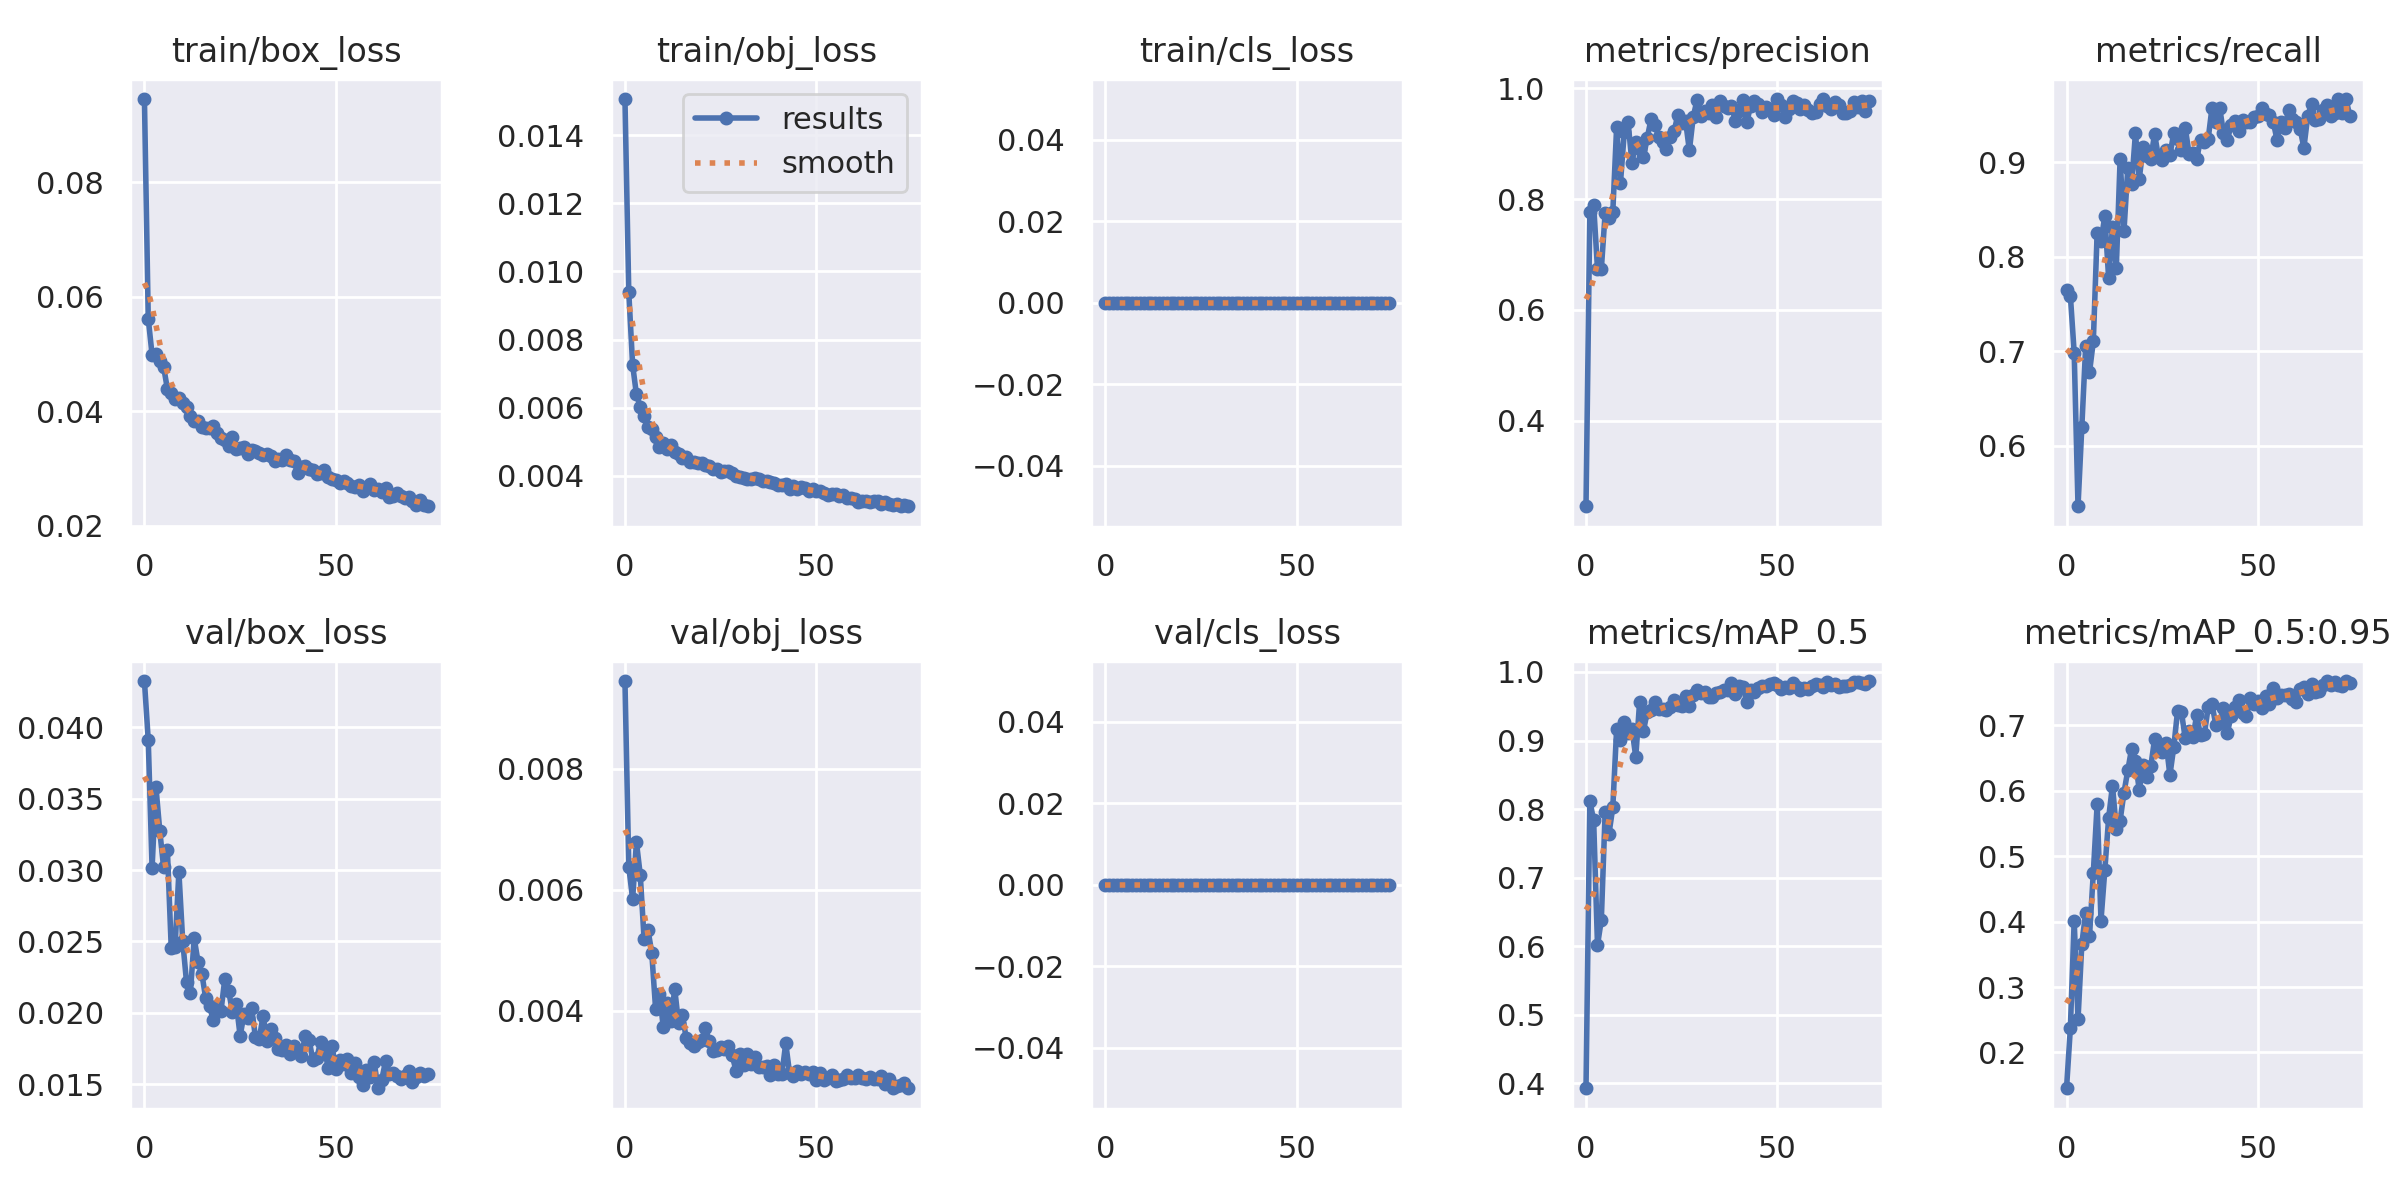

Values plotted in this chart, from the file beside it:
epoch, train/box_loss, train/obj_loss, train/cls_loss, metrics/precision, metrics/recall, metrics/mAP_0.5, metrics/mAP_0.5:0.95, val/box_loss, val/obj_loss, val/cls_loss, x/lr0, x/lr1, x/lr2
0, 0.09456, 0.01506, 0, 0.2453, 0.7651, 0.3928, 0.1453, 0.04323, 0.009447, 0, 0.07062, 0.003264, 0.003264
1, 0.05614, 0.009382, 0, 0.7773, 0.759, 0.8121, 0.2369, 0.03908, 0.006378, 0, 0.04055, 0.006518, 0.006518
2, 0.04988, 0.007259, 0, 0.7891, 0.6986, 0.7834, 0.4014, 0.03016, 0.005843, 0, 0.01039, 0.009692, 0.009692
3, 0.05001, 0.006386, 0, 0.674, 0.5361, 0.6015, 0.2506, 0.03583, 0.006782, 0, 0.00964, 0.00964, 0.00964
4, 0.0488, 0.006031, 0, 0.6734, 0.6205, 0.6382, 0.3661, 0.03277, 0.006242, 0, 0.00964, 0.00964, 0.00964
5, 0.04779, 0.00574, 0, 0.7749, 0.7052, 0.7955, 0.4136, 0.03021, 0.00518, 0, 0.00952, 0.00952, 0.00952
6, 0.04386, 0.005435, 0, 0.7659, 0.6777, 0.7639, 0.3773, 0.03138, 0.00534, 0, 0.0094, 0.0094, 0.0094
7, 0.04317, 0.005372, 0, 0.7769, 0.7108, 0.8025, 0.4749, 0.02456, 0.004957, 0, 0.00928, 0.00928, 0.00928
8, 0.04218, 0.00515, 0, 0.9303, 0.8253, 0.9167, 0.5794, 0.02462, 0.004033, 0, 0.00916, 0.00916, 0.00916
9, 0.04227, 0.004849, 0, 0.8293, 0.8163, 0.9002, 0.4016, 0.02986, 0.004278, 0, 0.00904, 0.00904, 0.00904
10, 0.04134, 0.004976, 0, 0.921, 0.8431, 0.9269, 0.4784, 0.02502, 0.003738, 0, 0.00892, 0.00892, 0.00892
11, 0.04068, 0.004774, 0, 0.9386, 0.7771, 0.9111, 0.5584, 0.02214, 0.00413, 0, 0.0088, 0.0088, 0.0088
12, 0.0391, 0.004894, 0, 0.8653, 0.8313, 0.9171, 0.6078, 0.02141, 0.003824, 0, 0.00868, 0.00868, 0.00868
13, 0.03834, 0.004699, 0, 0.9033, 0.7881, 0.876, 0.5422, 0.02522, 0.004359, 0, 0.00856, 0.00856, 0.00856
14, 0.03828, 0.004646, 0, 0.8914, 0.9036, 0.9562, 0.5544, 0.02358, 0.003789, 0, 0.00844, 0.00844, 0.00844
15, 0.03731, 0.004521, 0, 0.8756, 0.827, 0.9139, 0.5969, 0.02275, 0.003929, 0, 0.00832, 0.00832, 0.00832
16, 0.0371, 0.004543, 0, 0.911, 0.8938, 0.9422, 0.631, 0.02104, 0.003542, 0, 0.0082, 0.0082, 0.0082
17, 0.03706, 0.004416, 0, 0.9449, 0.8765, 0.9452, 0.6644, 0.02046, 0.003463, 0, 0.00808, 0.00808, 0.00808
18, 0.03743, 0.004405, 0, 0.9334, 0.9307, 0.9567, 0.6448, 0.0195, 0.003413, 0, 0.00796, 0.00796, 0.00796
19, 0.03622, 0.004374, 0, 0.913, 0.8825, 0.9466, 0.601, 0.02038, 0.003475, 0, 0.00784, 0.00784, 0.00784
20, 0.03538, 0.004388, 0, 0.903, 0.9157, 0.9465, 0.6394, 0.02015, 0.003511, 0, 0.00772, 0.00772, 0.00772
21, 0.03491, 0.004308, 0, 0.8914, 0.9066, 0.944, 0.6207, 0.02239, 0.003705, 0, 0.0076, 0.0076, 0.0076
22, 0.03383, 0.004293, 0, 0.9119, 0.9036, 0.9485, 0.6372, 0.02153, 0.003496, 0, 0.00748, 0.00748, 0.00748
23, 0.03544, 0.004188, 0, 0.9223, 0.9299, 0.9598, 0.6786, 0.02006, 0.003335, 0, 0.00736, 0.00736, 0.00736
24, 0.03336, 0.004203, 0, 0.9525, 0.9057, 0.9522, 0.6639, 0.02063, 0.003345, 0, 0.00724, 0.00724, 0.00724
25, 0.03361, 0.0041, 0, 0.9375, 0.9029, 0.951, 0.6595, 0.01839, 0.003402, 0, 0.00712, 0.00712, 0.00712
26, 0.03373, 0.004136, 0, 0.9417, 0.9126, 0.9655, 0.6734, 0.01989, 0.003368, 0, 0.007, 0.007, 0.007
27, 0.03259, 0.004145, 0, 0.888, 0.9076, 0.9502, 0.6238, 0.01966, 0.003422, 0, 0.00688, 0.00688, 0.00688
28, 0.03327, 0.00407, 0, 0.948, 0.9307, 0.9669, 0.6661, 0.02032, 0.003262, 0, 0.00676, 0.00676, 0.00676
29, 0.03305, 0.004002, 0, 0.9797, 0.9247, 0.974, 0.7218, 0.0183, 0.003009, 0, 0.00664, 0.00664, 0.00664
30, 0.03266, 0.00396, 0, 0.9499, 0.913, 0.9694, 0.7208, 0.01819, 0.003283, 0, 0.00652, 0.00652, 0.00652
31, 0.03236, 0.003949, 0, 0.9596, 0.9367, 0.9703, 0.6802, 0.01981, 0.003097, 0, 0.0064, 0.0064, 0.0064
32, 0.03249, 0.003892, 0, 0.9557, 0.9093, 0.9636, 0.6919, 0.018, 0.003282, 0, 0.00628, 0.00628, 0.00628
33, 0.03209, 0.003903, 0, 0.9708, 0.9096, 0.9635, 0.6816, 0.01887, 0.003114, 0, 0.00616, 0.00616, 0.00616
34, 0.0312, 0.003943, 0, 0.9487, 0.9036, 0.9693, 0.7154, 0.01823, 0.003229, 0, 0.00604, 0.00604, 0.00604
35, 0.03157, 0.003912, 0, 0.9777, 0.9237, 0.9712, 0.6845, 0.01748, 0.003061, 0, 0.00592, 0.00592, 0.00592
36, 0.03141, 0.003858, 0, 0.9683, 0.9213, 0.974, 0.686, 0.01739, 0.003074, 0, 0.0058, 0.0058, 0.0058
37, 0.0324, 0.003857, 0, 0.9646, 0.9247, 0.9734, 0.7279, 0.01773, 0.003084, 0, 0.00568, 0.00568, 0.00568
38, 0.0314, 0.003808, 0, 0.9676, 0.9578, 0.9834, 0.7318, 0.01711, 0.002943, 0, 0.00556, 0.00556, 0.00556
39, 0.03136, 0.00378, 0, 0.9421, 0.9428, 0.9678, 0.7007, 0.01768, 0.003107, 0, 0.00544, 0.00544, 0.00544
40, 0.02925, 0.003727, 0, 0.9596, 0.9578, 0.9801, 0.7051, 0.01733, 0.002949, 0, 0.00532, 0.00532, 0.00532
41, 0.03018, 0.003719, 0, 0.9799, 0.9307, 0.9786, 0.727, 0.01699, 0.002953, 0, 0.0052, 0.0052, 0.0052
42, 0.03038, 0.003765, 0, 0.9387, 0.9231, 0.9559, 0.6886, 0.01838, 0.003463, 0, 0.00508, 0.00508, 0.00508
43, 0.02994, 0.003619, 0, 0.969, 0.9398, 0.9736, 0.7144, 0.01813, 0.002963, 0, 0.00496, 0.00496, 0.00496
44, 0.02964, 0.00371, 0, 0.9781, 0.944, 0.9713, 0.7275, 0.01667, 0.002915, 0, 0.00484, 0.00484, 0.00484
45, 0.02899, 0.003624, 0, 0.9718, 0.9328, 0.9766, 0.7384, 0.01683, 0.003005, 0, 0.00472, 0.00472, 0.00472
46, 0.02913, 0.003666, 0, 0.9573, 0.9452, 0.979, 0.7194, 0.01795, 0.002953, 0, 0.0046, 0.0046, 0.0046
47, 0.02977, 0.003629, 0, 0.9661, 0.9428, 0.9795, 0.7137, 0.01749, 0.002983, 0, 0.00448, 0.00448, 0.00448
48, 0.02855, 0.003544, 0, 0.9628, 0.9428, 0.9821, 0.7413, 0.01617, 0.002949, 0, 0.00436, 0.00436, 0.00436
49, 0.02821, 0.003598, 0, 0.9516, 0.9482, 0.9844, 0.732, 0.01767, 0.002984, 0, 0.00424, 0.00424, 0.00424
50, 0.02798, 0.003557, 0, 0.9809, 0.9488, 0.9811, 0.7366, 0.01609, 0.002849, 0, 0.00412, 0.00412, 0.00412
51, 0.02736, 0.00354, 0, 0.9695, 0.9572, 0.9747, 0.7261, 0.0167, 0.002964, 0, 0.004, 0.004, 0.004
52, 0.02777, 0.003503, 0, 0.9489, 0.9508, 0.9787, 0.7449, 0.01641, 0.002855, 0, 0.00388, 0.00388, 0.00388
53, 0.02748, 0.003445, 0, 0.9634, 0.9504, 0.9765, 0.7321, 0.01678, 0.002883, 0, 0.00376, 0.00376, 0.00376
54, 0.02692, 0.003466, 0, 0.9766, 0.9428, 0.984, 0.7572, 0.01578, 0.002933, 0, 0.00364, 0.00364, 0.00364
55, 0.02681, 0.003451, 0, 0.9746, 0.9233, 0.978, 0.7425, 0.01649, 0.002835, 0, 0.00352, 0.00352, 0.00352
56, 0.02716, 0.003412, 0, 0.9638, 0.9428, 0.9731, 0.7468, 0.01551, 0.00285, 0, 0.0034, 0.0034, 0.0034
57, 0.02608, 0.00344, 0, 0.97, 0.9367, 0.976, 0.747, 0.01494, 0.002865, 0, 0.00328, 0.00328, 0.00328
58, 0.02655, 0.003358, 0, 0.9612, 0.9548, 0.9759, 0.7479, 0.01598, 0.002937, 0, 0.00316, 0.00316, 0.00316
59, 0.02719, 0.003335, 0, 0.9555, 0.9458, 0.9798, 0.7405, 0.0155, 0.002888, 0, 0.00304, 0.00304, 0.00304
... 15 more rows
